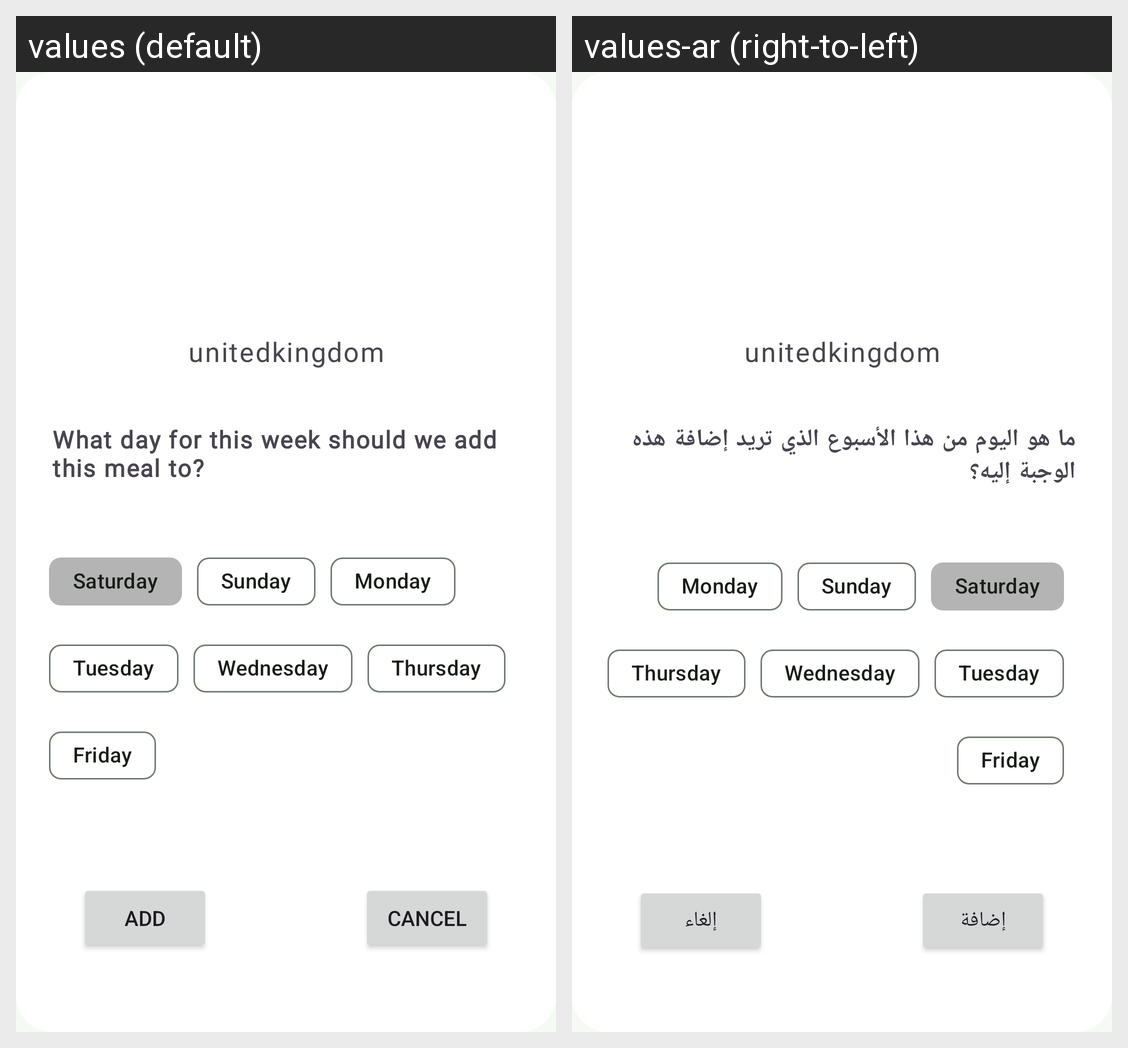

Locale-by-locale string values for the Android screen shown in this grid:
Android screen res/layout/planner_dialog.xml rendered under 2 locales, left to right: values (default), values-ar (right-to-left). Device: Nexus 5 (rendered at 1080×1920; each locale shown at half size, 540×960, under a caption strip naming it); theme AppTheme.
Strings drawn on this screen, with the default value and each locale's value (text and hints the layout hard-codes, and strings that could not be matched under every locale, appear in the picture but are not listed):

textForPlannerDialog
  values: What day for this week should we add this meal to?
      
  values-ar: ما هو اليوم من هذا الأسبوع الذي تريد إضافة هذه الوجبة إليه؟
      

Add
  values: Add
  values-ar: إضافة

Cancel
  values: Cancel
  values-ar: إلغاء
